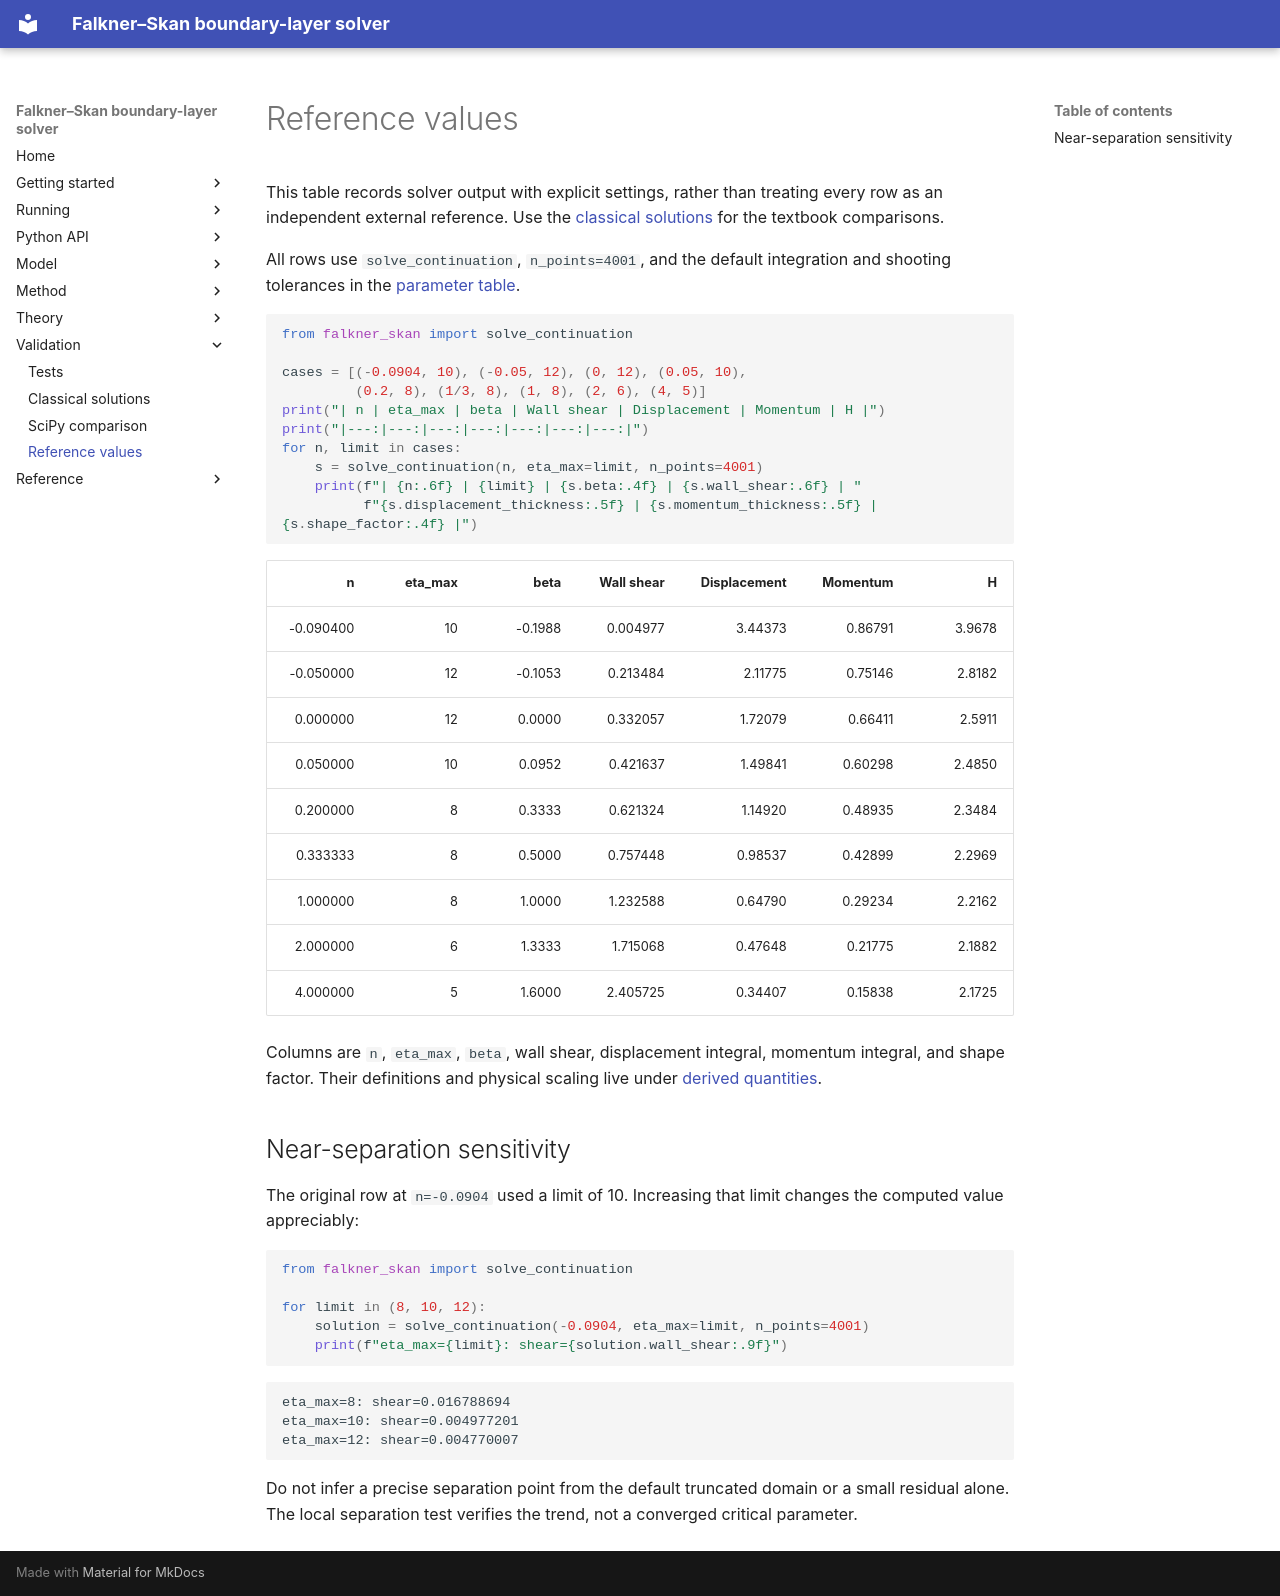

repository: mrodrig6/basic_faulkner_skan · page: validation/reference-values.html · generator: mkdocs

# Reference values

This table records solver output with explicit settings, rather than treating every row as an independent external reference. Use the [classical solutions](classical-solutions.md) for the textbook comparisons.

All rows use `solve_continuation`, `n_points=4001`, and the default integration and shooting tolerances in the [parameter table](../model/parameters.md).

```python
from falkner_skan import solve_continuation

cases = [(-0.0904, 10), (-0.05, 12), (0, 12), (0.05, 10),
         (0.2, 8), (1/3, 8), (1, 8), (2, 6), (4, 5)]
print("| n | eta_max | beta | Wall shear | Displacement | Momentum | H |")
print("|---:|---:|---:|---:|---:|---:|---:|")
for n, limit in cases:
    s = solve_continuation(n, eta_max=limit, n_points=4001)
    print(f"| {n:.6f} | {limit} | {s.beta:.4f} | {s.wall_shear:.6f} | "
          f"{s.displacement_thickness:.5f} | {s.momentum_thickness:.5f} | {s.shape_factor:.4f} |")
```

| n | eta_max | beta | Wall shear | Displacement | Momentum | H |
|---:|---:|---:|---:|---:|---:|---:|
| -0.090400 | 10 | -0.1988 | 0.004977 | 3.44373 | 0.86791 | 3.9678 |
| -0.050000 | 12 | -0.1053 | 0.213484 | 2.11775 | 0.75146 | 2.8182 |
| 0.000000 | 12 | 0.0000 | 0.332057 | 1.72079 | 0.66411 | 2.5911 |
| 0.050000 | 10 | 0.0952 | 0.421637 | 1.49841 | 0.60298 | 2.4850 |
| 0.200000 | 8 | 0.3333 | 0.621324 | 1.14920 | 0.48935 | 2.3484 |
| 0.333333 | 8 | 0.5000 | 0.757448 | 0.98537 | 0.42899 | 2.2969 |
| 1.000000 | 8 | 1.0000 | 1.232588 | 0.64790 | 0.29234 | 2.2162 |
| 2.000000 | 6 | 1.3333 | 1.715068 | 0.47648 | 0.21775 | 2.1882 |
| 4.000000 | 5 | 1.6000 | 2.405725 | 0.34407 | 0.15838 | 2.1725 |

Columns are `n`, `eta_max`, `beta`, wall shear, displacement integral, momentum integral, and shape factor. Their definitions and physical scaling live under [derived quantities](../theory/derived-quantities.md).

## Near-separation sensitivity

The original row at `n=-0.0904` used a limit of 10. Increasing that limit changes the computed value appreciably:

```python
from falkner_skan import solve_continuation

for limit in (8, 10, 12):
    solution = solve_continuation(-0.0904, eta_max=limit, n_points=4001)
    print(f"eta_max={limit}: shear={solution.wall_shear:.9f}")
```

```text
eta_max=8: shear=0.016788694
eta_max=10: shear=0.004977201
eta_max=12: shear=0.004770007
```

Do not infer a precise separation point from the default truncated domain or a small residual alone. The local separation test verifies the trend, not a converged critical parameter.
